Run: headless pygame with SDL's dummy video driver; simulated clock (each Clock.tick advances the game by its frame time, no real sleeping); random seed 0; keys injected as events and as key.get_pressed() state; no mouse input.
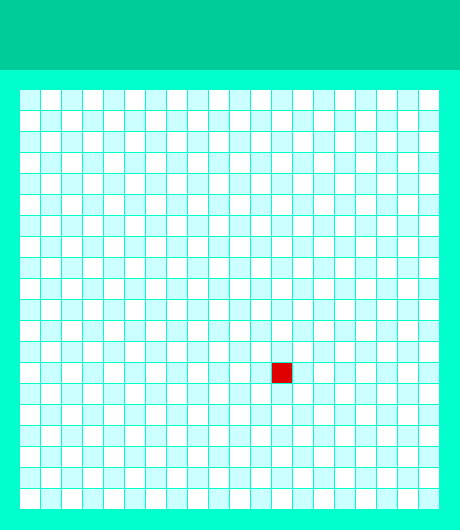
Frame 1 of 1 · flips 1–60 · no input (game ended)

The pygame program that drew these frames:

# -*- coding: utf-8 -*-

import pygame
import sys
import random

SIZE_BLOCK = 20  # размер блока
COUNT_BLOCKS = 20  # количество блоков в рядах и колонках
MARGIN = 1  # отступ между блоками
HEADER_MARGIN = 70  # отступ шапки
WIDTH = SIZE_BLOCK * COUNT_BLOCKS + 2 * SIZE_BLOCK + MARGIN * COUNT_BLOCKS
HEIGHT = HEADER_MARGIN + 2 * SIZE_BLOCK + SIZE_BLOCK * COUNT_BLOCKS + MARGIN * COUNT_BLOCKS
WINDOW_SIZE = [WIDTH, HEIGHT]  # размер начального экрана
FRAME_REFRESH_RATE = 3  # Частота обновления экрана

# цвета блоков поля
FRAME_COLOR = (0, 255, 204)  # цвет заливки окна
WHITE_COLOR = (255, 255, 255)
BLUE_COLOR = (204, 255, 255)
HEADER_COLOR = (0, 204, 153)  # цвет заливки шапки
COLOR_SNAKE = (0, 102, 0)
RED_COLOR = (224, 0, 0)


class SnakeBlock:

    def __init__(self, x, y):
        self.x = x
        self.y = y

    def is_inside(self):
        return 0 < self.x < COUNT_BLOCKS and 0 < self.y < COUNT_BLOCKS

    def __eq__(self, other):
        return isinstance(other, SnakeBlock) and self.x == other.x and self.y == other.y


def draw_block(color, column, row):
    pygame.draw.rect(screen, color, [SIZE_BLOCK + column * SIZE_BLOCK + MARGIN * column,
                                     HEADER_MARGIN + SIZE_BLOCK + row * SIZE_BLOCK + MARGIN * row,
                                     SIZE_BLOCK,
                                     SIZE_BLOCK]
                     )


# создание рандомной ячейки
def get_random_empty_block():
    x = random.randint(0, COUNT_BLOCKS - 1)
    y = random.randint(0, COUNT_BLOCKS - 1)
    empty_block = SnakeBlock(x, y)
    while empty_block in snake_blocks:
        empty_block.x = random.randint(0, COUNT_BLOCKS - 1)
        empty_block.y = random.randint(0, COUNT_BLOCKS - 1)
    return empty_block


screen = pygame.display.set_mode(WINDOW_SIZE)
pygame.display.set_caption('Змейка')  # title окна
timer = pygame.time.Clock()

snake_blocks = [SnakeBlock(8, 9), SnakeBlock(9, 9), SnakeBlock(10, 9)]
snake_food = get_random_empty_block()  # Начальная координата змейки

d_row = 0  # отвечает за смену положения по вертикали
d_col = 1  # отвечает за смену положения по горизонтали

while True:
    # проходим по всем событиям
    for event in pygame.event.get():
        # Если нажали на крестик, то выход
        if event.type == pygame.QUIT:
            print('exit')
            pygame.quit()
            sys.exit()
        elif event.type == pygame.KEYDOWN:
            if event.key == pygame.K_UP and d_col != 0:
                d_row = -1
                d_col = 0
            elif event.key == pygame.K_DOWN and d_col != 0:
                d_row = 1
                d_col = 0
            elif event.key == pygame.K_LEFT and d_row != 0:
                d_row = 0
                d_col = -1
            elif event.key == pygame.K_RIGHT and d_row != 0:
                d_row = 0
                d_col = 1

    screen.fill(FRAME_COLOR)  # заливаем фон

    # Заливаем шапку окна цветом
    pygame.draw.rect(screen, HEADER_COLOR, [0, 0, WIDTH, HEADER_MARGIN])

    # рисуем игровое поле
    for row in range(COUNT_BLOCKS):
        for column in range(COUNT_BLOCKS):
            if (row + column) % 2 == 0:
                color = BLUE_COLOR
            else:
                color = WHITE_COLOR
            draw_block(color, column, row)

    # отрисовка ячейки с едой для змейки
    draw_block(RED_COLOR, snake_food.x, snake_food.y)

    # отрисовка змейки
    head = snake_blocks[-1]  # голова змейки - последний элемент списка
    if not head.is_inside():  # если змейка столкнулась со стенкой игрового поля
        print('crash')
        pygame.quit()
        sys.exit()

    for block in snake_blocks:
        draw_block(COLOR_SNAKE, block.x, block.y)

    if snake_food == head:
        snake_food = get_random_empty_block()

    new_head = SnakeBlock(head.x + d_col, head.y + d_row)  # на ее основе создаем новую голову
    snake_blocks.append(new_head)
    snake_blocks.pop(0)

    pygame.display.flip()  # обновляем экран
    timer.tick(FRAME_REFRESH_RATE)  # задаем частоту обновления кадров
